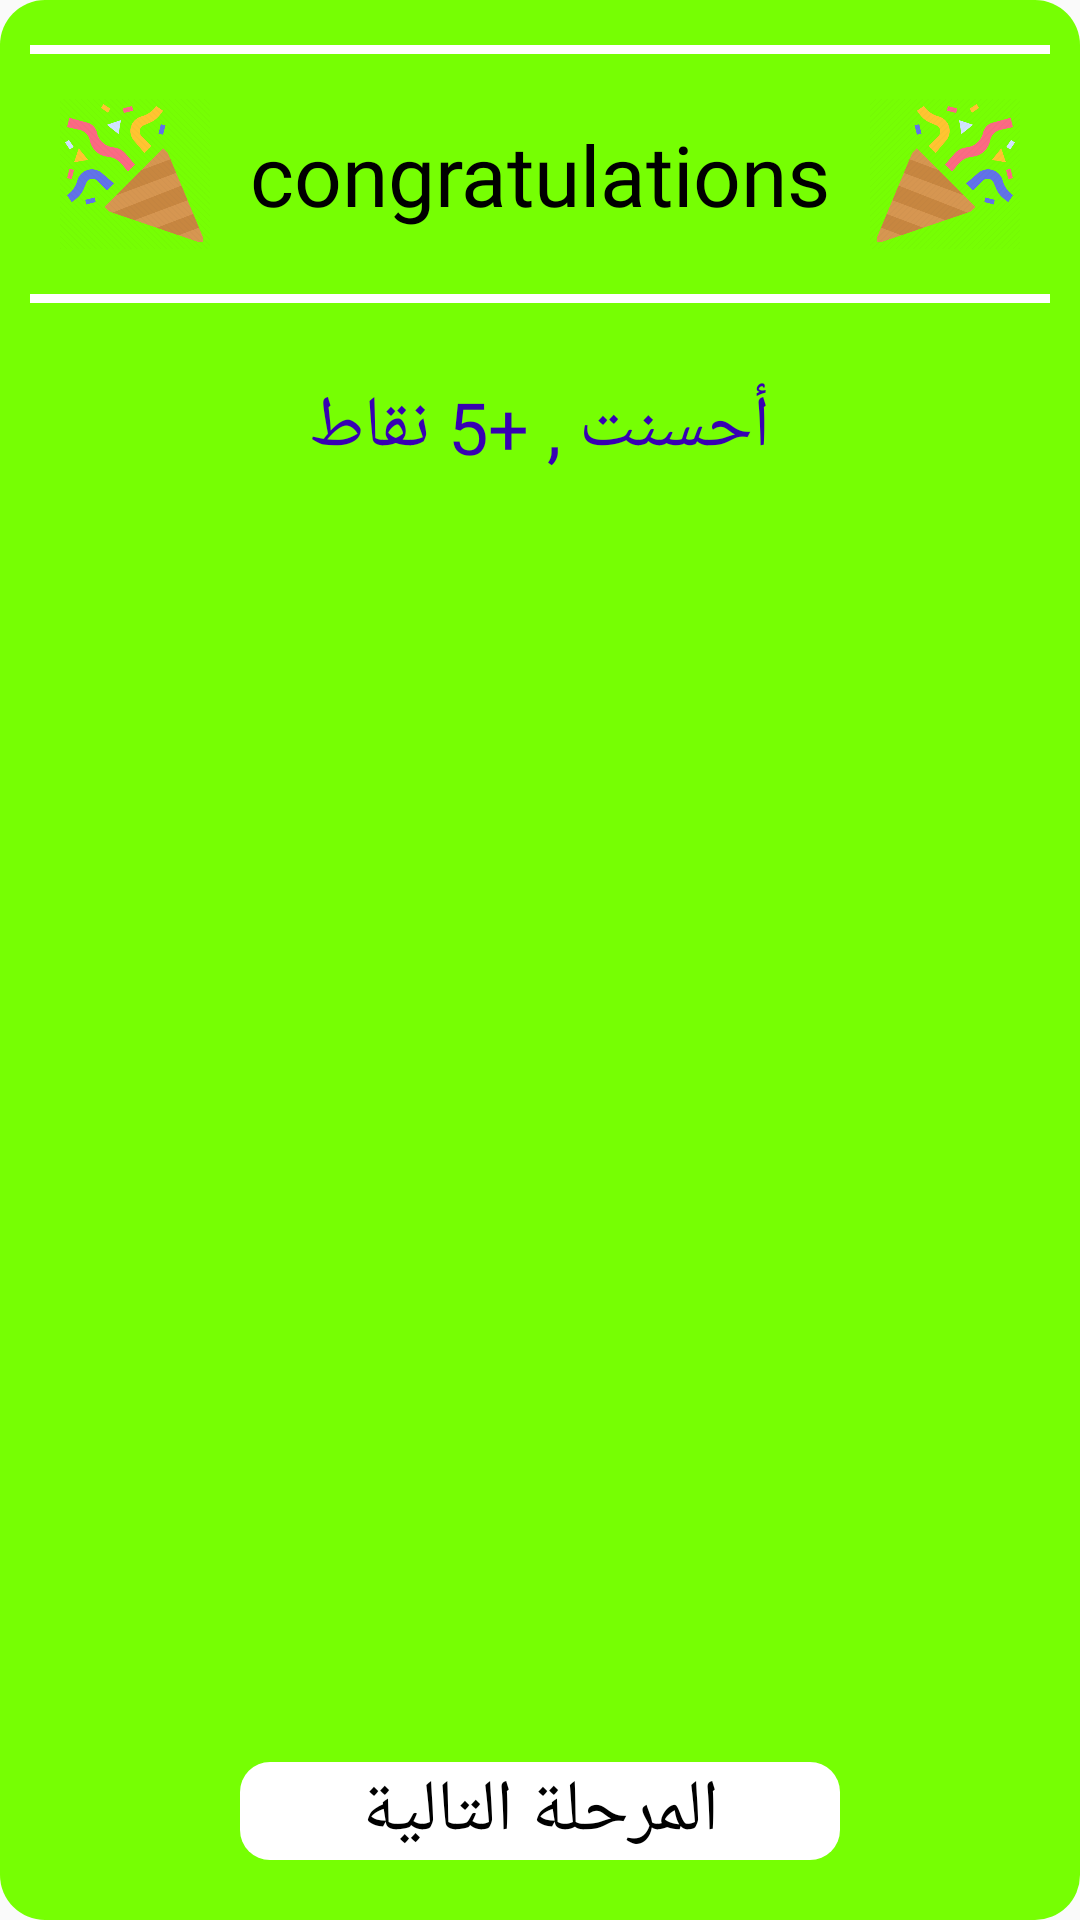

Here is an Android app screen rendered from its layout file. Give the layout XML and the strings, colors and styles it references.
<!-- AndroidManifest.xml: application theme Theme.ThoughtAndFind -->
<!-- res/layout/right.xml -->
<?xml version="1.0" encoding="utf-8"?>
<LinearLayout xmlns:android="http://schemas.android.com/apk/res/android"
    xmlns:app="http://schemas.android.com/apk/res-auto"
    android:layout_width="356dp"
    android:layout_height="260dp"
    android:background="@drawable/right_color"
    android:orientation="vertical">


    <View
        android:id="@+id/line1"
        android:layout_width="match_parent"
        android:layout_height="3dp"
        android:layout_marginStart="10dp"
        android:layout_marginTop="15dp"
        android:layout_marginEnd="10dp"
        android:background="@color/white"

        />

    <androidx.constraintlayout.widget.ConstraintLayout
        android:layout_width="match_parent"
        android:layout_height="wrap_content"
        android:layout_marginTop="15dp"
        android:orientation="horizontal"

        >

        <ImageView
            android:layout_width="60dp"
            android:layout_height="50dp"
            android:layout_marginStart="15dp"
            android:layout_marginEnd="15dp"
            android:src="@drawable/iddd"
            app:layout_constraintEnd_toEndOf="parent"
            app:layout_constraintTop_toTopOf="parent"


            />

        <ImageView
            android:layout_width="60dp"
            android:layout_height="50dp"
            android:layout_marginStart="15dp"
            android:layout_marginEnd="15dp"
            android:src="@drawable/iddd2"
            app:layout_constraintStart_toStartOf="parent"
            app:layout_constraintTop_toTopOf="parent"
            />

        <TextView
            android:layout_width="wrap_content"
            android:layout_height="wrap_content"
            android:layout_gravity="center"
            android:fontFamily="@font/ds"
            android:text="@string/congrat"
            android:textColor="@color/black"
            android:textSize="28sp"
            app:layout_constraintBottom_toBottomOf="parent"
            app:layout_constraintEnd_toEndOf="parent"
            app:layout_constraintStart_toStartOf="parent"
            app:layout_constraintTop_toTopOf="parent" />

    </androidx.constraintlayout.widget.ConstraintLayout>


    <View
        android:id="@+id/line2"
        android:layout_width="match_parent"
        android:layout_height="3dp"
        android:layout_marginStart="10dp"
        android:layout_marginTop="15dp"
        android:layout_marginEnd="10dp"
        android:background="@color/white" />

    <TextView
        android:layout_width="wrap_content"
        android:layout_height="wrap_content"
        android:layout_gravity="center"
        android:layout_marginTop="25dp"
        android:fontFamily="@font/ds"
        android:text="@string/right_ans"
        android:textColor="@color/purple_700"
        android:textSize="24sp"

        />

    <androidx.constraintlayout.widget.ConstraintLayout
        android:layout_width="match_parent"
        android:layout_height="match_parent">

        <TextView
            android:layout_width="200dp"
            android:layout_height="wrap_content"
            android:layout_marginBottom="20dp"
            android:background="@drawable/shep_wight"
            android:fontFamily="@font/ds"
            android:gravity="center"
            android:text="@string/next"
            android:textColor="@color/black"
            android:textSize="24sp"
            app:layout_constraintBottom_toBottomOf="parent"
            app:layout_constraintEnd_toEndOf="parent"
            app:layout_constraintStart_toStartOf="parent" />
    </androidx.constraintlayout.widget.ConstraintLayout>


</LinearLayout>
<!-- resources referenced by this layout -->
<resources>
  <color name="black">#FF000000</color>
  <color name="purple_700">#FF3700B3</color>
  <color name="white">#FFFFFFFF</color>
  <!-- drawable iddd: png bitmap (drawable, 22704 bytes) -->
  <!-- drawable iddd2: png bitmap (drawable, 45562 bytes) -->
  <!-- drawable right_color (drawable) -->
  <?xml version="1.0" encoding="utf-8"?>
  <shape android:shape="rectangle" xmlns:android="http://schemas.android.com/apk/res/android">
      <solid
          android:color="@color/green"
  />
  <corners android:radius="15dp"/>
  </shape>
  <!-- drawable shep_wight (drawable) -->
  <?xml version="1.0" encoding="utf-8"?>
  <shape android:shape="rectangle"  xmlns:android="http://schemas.android.com/apk/res/android">
  <corners android:radius="10dp"/>
      <solid android:color="@color/white"/>
  </shape>
  <string name="congrat">congratulations</string>
  <string name="next">المرحلة التالية</string>
  <string name="right_ans">أحسنت , +5 نقاط</string>
  <style name="Theme.ThoughtAndFind" parent="Theme.MaterialComponents.DayNight.NoActionBar.Bridge">
          
          <item name="colorPrimary">@color/purple_500</item>
          <item name="colorPrimaryVariant">@color/purple_700</item>
          <item name="colorOnPrimary">@color/white</item>
          
          <item name="colorSecondary">@color/teal_200</item>
          <item name="colorSecondaryVariant">@color/teal_700</item>
          <item name="colorOnSecondary">@color/black</item>
          
          <item name="android:statusBarColor" tools:targetApi="l">?attr/colorPrimaryVariant</item>
      </style>
  <color name="green">#76FF03</color>
  <color name="purple_500">#FF6200EE</color>
  <color name="teal_200">#FF03DAC5</color>
  <color name="teal_700">#FF018786</color>
</resources>
